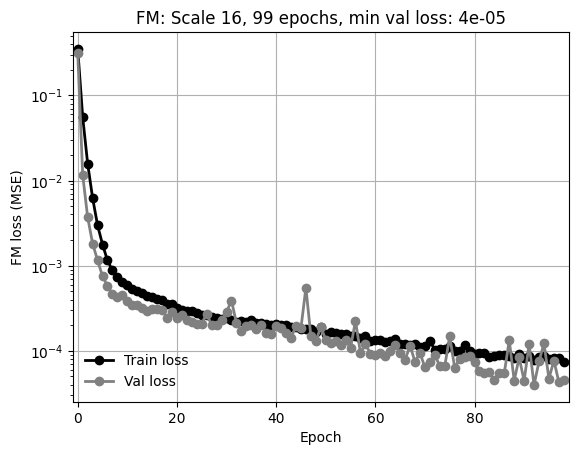

The data file committed next to this chart (first rows):
0.3516792914806268, 0.31833907295616004
0.05562, 0.0116
0.01578, 0.00371
0.006238, 0.001818
0.002984, 0.001154
0.001773, 0.0007536
0.001151, 0.000578
0.0008812, 0.0004621
0.0007366, 0.0004268
0.000644, 0.0004577
0.000588, 0.0003842
0.0005355, 0.0003477
0.0005077, 0.0003417
0.0004827, 0.0003201
0.0004401, 0.000295
0.0004259, 0.0003106
0.0004057, 0.0003093
0.0003922, 0.0003039
0.0003532, 0.0002427
0.0003507, 0.0002853
0.0003224, 0.0002438
0.0003051, 0.000263
0.0002948, 0.0002315
0.0002905, 0.0002159
0.0002801, 0.0002085
0.0002624, 0.0002056
0.0002606, 0.0002741
0.0002507, 0.0001983
0.0002458, 0.0002026
0.0002373, 0.0002278
0.0002453, 0.0002862
0.0002313, 0.0003895
0.0002192, 0.0002107
0.0002264, 0.0001716
0.0002185, 0.0001966
0.0002277, 0.0002026
0.0002149, 0.0001806
0.0002135, 0.0001999
0.0002089, 0.0001639
0.0002011, 0.0001564
0.0002081, 0.000197
0.0002004, 0.0001864
0.0002014, 0.0001633
0.0001913, 0.0001424
0.0001885, 0.0001946
0.0001798, 0.000184
0.0001797, 0.0005501
0.0001786, 0.0001499
0.0001663, 0.00013
0.0001908, 0.0001904
0.0001588, 0.0001357
0.000167, 0.0001226
0.0001619, 0.0001288
0.0001575, 0.0001179
0.0001561, 0.0001345
0.0001503, 0.0001083
0.0001511, 0.0002251
0.0001417, 9.438407316785258e-05
0.000151, 0.0001211
0.0001311, 9.236149440586857e-05
0.000135, 9.038676451400969e-05
... 38 more rows
